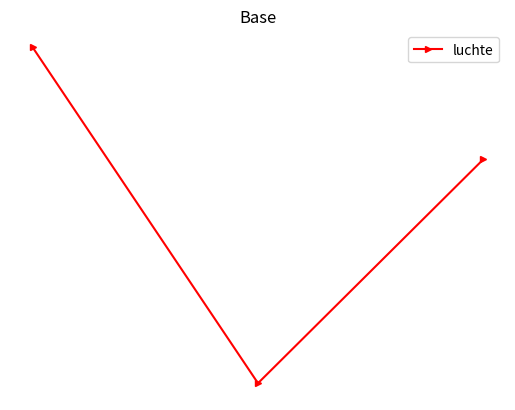

The matplotlib source for this figure:
import matplotlib.pyplot as plt
import numpy as np

x=[3,4,5]
y=[40,10,30]

plt.plot(x,y,color='r',label='luchte',marker='>',ms=5)

plt.xlabel('Coord:x')
plt.xlabel('Coord:y')
plt.legend()
plt.title('Base')
plt.grid()
plt.show()
plt.axis('off')